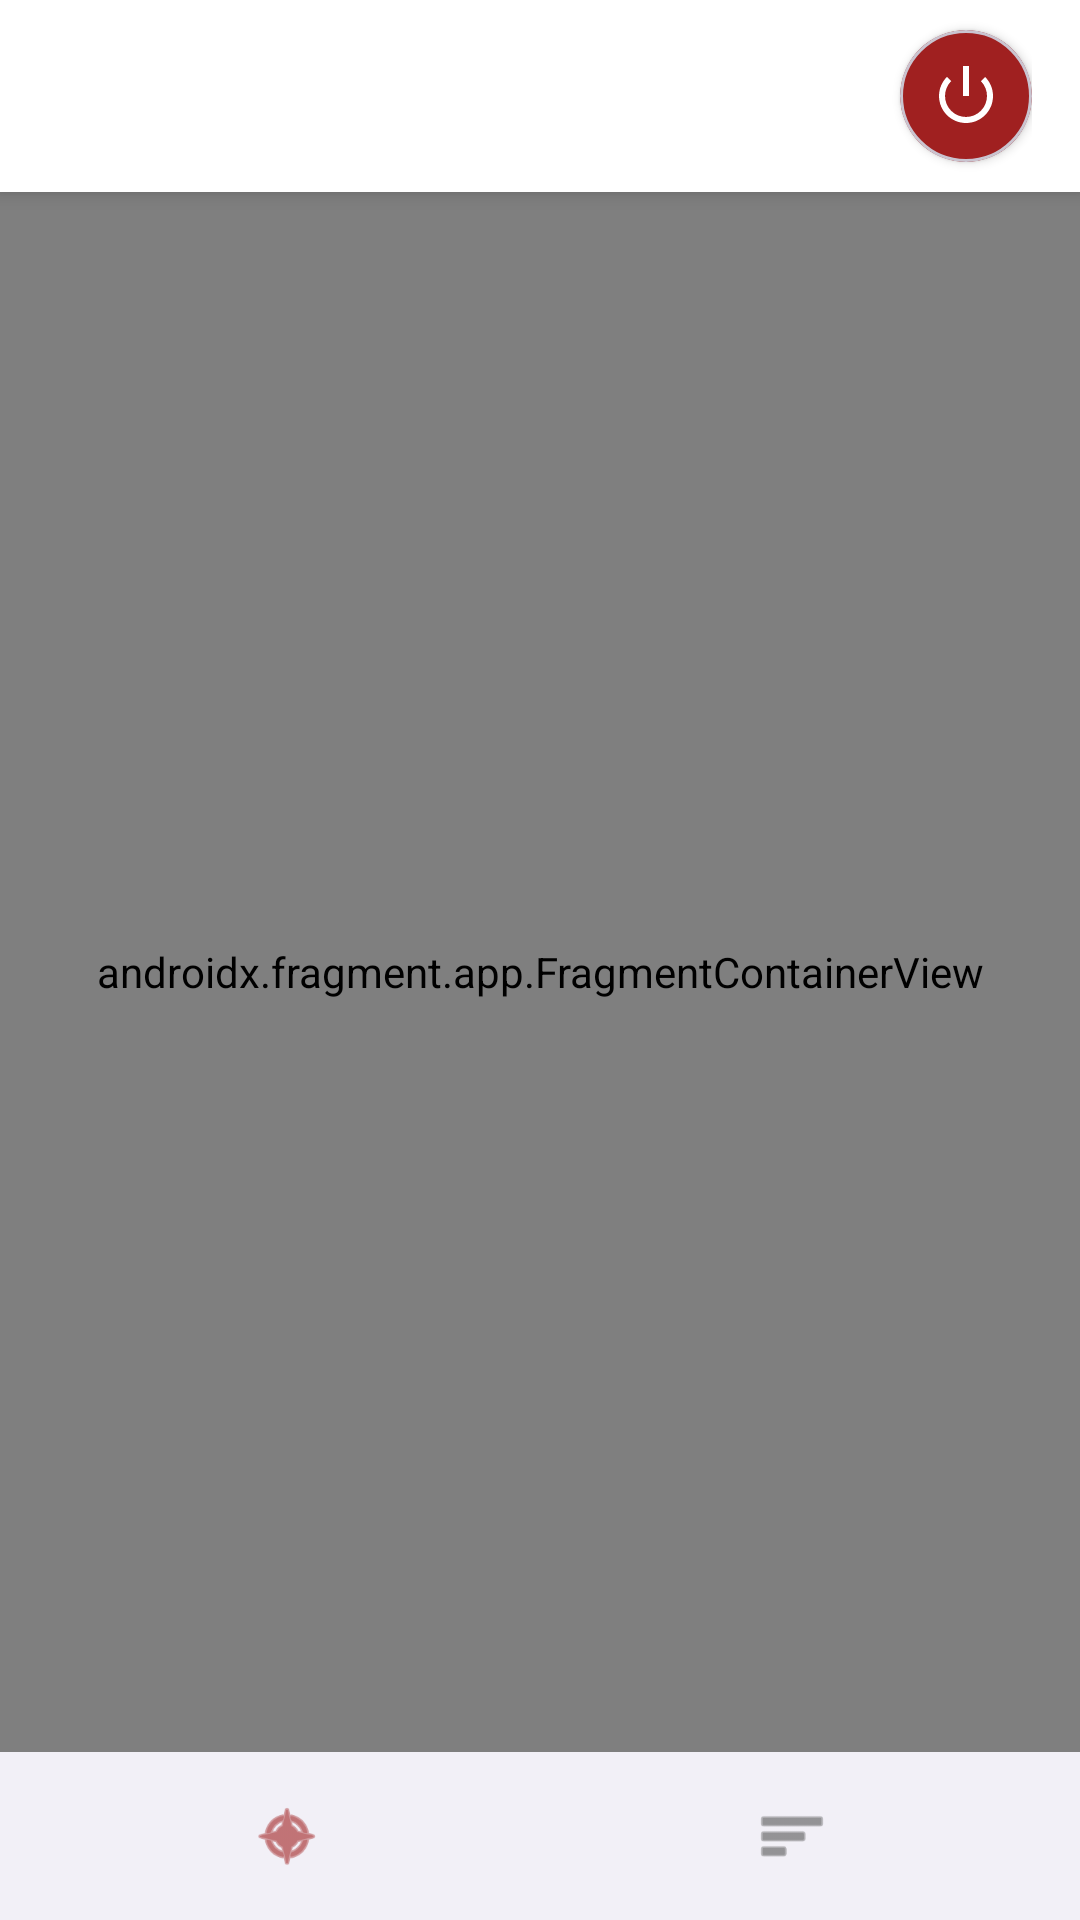

Here is an Android app screen rendered from its layout file. Give the layout XML and the strings, colors and styles it references.
<!-- AndroidManifest.xml: activity theme Theme.Savoria.Chef -->
<!-- res/layout/activity_chef.xml -->
<?xml version="1.0" encoding="utf-8"?>
<LinearLayout xmlns:android="http://schemas.android.com/apk/res/android"
    xmlns:app="http://schemas.android.com/apk/res-auto"
    android:id="@+id/chef_root_container"
    android:layout_width="match_parent"
    android:layout_height="match_parent"
    android:background="@color/savoria_cream"
    android:orientation="vertical">

    <include layout="@layout/layout_chef_toolbar" />

    <androidx.fragment.app.FragmentContainerView
        android:id="@+id/chef_nav_host_fragment"
        android:name="androidx.navigation.fragment.NavHostFragment"
        android:layout_width="match_parent"
        android:layout_height="0dp"
        android:layout_weight="1"
        app:defaultNavHost="true"
        app:navGraph="@navigation/nav_chef" />

    <com.google.android.material.bottomnavigation.BottomNavigationView
        android:id="@+id/chef_bottom_nav"
        android:layout_width="match_parent"
        android:layout_height="56dp"
        android:background="@color/savoria_card"
        app:itemIconTint="@color/chef_bottom_nav_color"
        app:itemTextColor="@color/chef_bottom_nav_color"
        app:labelVisibilityMode="unlabeled"
        app:menu="@menu/menu_chef_bottom_nav" />

</LinearLayout>
<!-- res/layout/layout_chef_toolbar.xml (included above) -->
<?xml version="1.0" encoding="utf-8"?>
<LinearLayout xmlns:android="http://schemas.android.com/apk/res/android"
    xmlns:app="http://schemas.android.com/apk/res-auto"
    android:id="@+id/chef_toolbar"
    android:layout_width="match_parent"
    android:layout_height="?attr/actionBarSize"
    android:background="@color/savoria_card"
    android:elevation="4dp"
    android:gravity="center_vertical"
    android:orientation="horizontal"
    android:paddingHorizontal="16dp">

    <ImageButton
        android:id="@+id/btn_chef_nav_back"
        android:layout_width="40dp"
        android:layout_height="40dp"
        android:background="?attr/selectableItemBackgroundBorderless"
        android:contentDescription="@string/back"
        android:padding="8dp"
        android:src="@android:drawable/ic_menu_revert"
        android:visibility="gone"
        app:tint="@color/savoria_text_primary" />

    <TextView
        android:id="@+id/chef_toolbar_title"
        android:layout_width="0dp"
        android:layout_height="wrap_content"
        android:layout_marginStart="4dp"
        android:layout_marginEnd="12dp"
        android:layout_weight="1"
        android:layout_marginTop="16dp"
        android:ellipsize="end"
        android:fontFamily="serif"
        android:maxLines="1"
        android:textColor="@color/savoria_text_primary"
        android:textSize="22sp"
        android:textStyle="bold|italic" />

    <com.google.android.material.card.MaterialCardView
        android:layout_width="44dp"
        android:layout_height="44dp"
        app:cardBackgroundColor="@color/savoria_accent"
        app:cardCornerRadius="22dp"
        app:cardElevation="2dp">

        <ImageButton
            android:id="@+id/btn_chef_logout"
            android:layout_width="match_parent"
            android:layout_height="match_parent"
            android:background="?attr/selectableItemBackgroundBorderless"
            android:contentDescription="@string/chef_logout"
            android:padding="10dp"
            android:src="@android:drawable/ic_lock_power_off"
            app:tint="@android:color/white" />
    </com.google.android.material.card.MaterialCardView>
</LinearLayout>
<!-- resources referenced by this layout -->
<resources>
  <color name="savoria_accent">#A02020</color>
  <color name="savoria_card">#FFFFFF</color>
  <color name="savoria_cream">#F5F0EB</color>
  <color name="savoria_text_primary">#1C1C1A</color>
  <string name="back">Retour</string>
  <string name="chef_logout">Déconnexion</string>
  <style name="Theme.Savoria.Chef" parent="Theme.Material3.Light.NoActionBar">
          <item name="android:statusBarColor">@android:color/transparent</item>
          <item name="android:windowLightStatusBar">true</item>
          <item name="android:navigationBarColor">@android:color/transparent</item>
          <item name="android:windowLightNavigationBar" tools:targetApi="o_mr1">true</item>
          <item name="android:colorBackground">@color/savoria_cream</item>
          <item name="colorSurface">@color/savoria_card</item>
          <item name="colorOnSurface">@color/savoria_text_primary</item>
          <item name="colorOnSurfaceVariant">@color/savoria_text_secondary</item>
      </style>
  <color name="savoria_text_secondary">#555555</color>
</resources>
